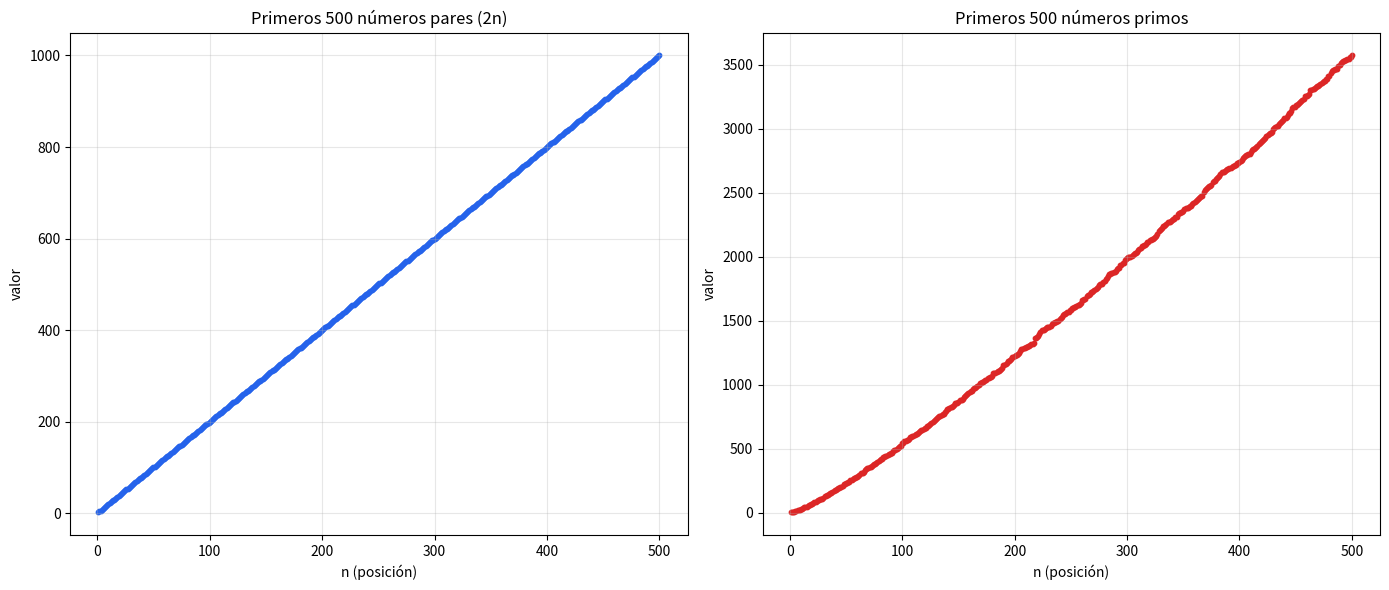

Here is the Python script that generated this plot:
import matplotlib.pyplot as plt

# --- Primeros 500 pares (2n) ---
pares = [2 * n for n in range(1, 501)]

# --- Primeros 500 primos (criba simple) ---
def primeros_primos(cantidad):
    primos = []
    candidato = 2
    while len(primos) < cantidad:
        es_primo = True
        for p in primos:
            if p * p > candidato:
                break
            if candidato % p == 0:
                es_primo = False
                break
        if es_primo:
            primos.append(candidato)
        candidato += 1
    return primos

primos = primeros_primos(500)

indices = list(range(1, 501))

# --- Gráfico ---
fig, (ax1, ax2) = plt.subplots(1, 2, figsize=(14, 6))

ax1.scatter(indices, pares, s=10, color="#2563eb")
ax1.set_title("Primeros 500 números pares (2n)")
ax1.set_xlabel("n (posición)")
ax1.set_ylabel("valor")
ax1.grid(True, alpha=0.3)

ax2.scatter(indices, primos, s=10, color="#dc2626")
ax2.set_title("Primeros 500 números primos")
ax2.set_xlabel("n (posición)")
ax2.set_ylabel("valor")
ax2.grid(True, alpha=0.3)

plt.tight_layout()
plt.savefig("sucesiones.png", dpi=130)
print("Pares: primero =", pares[0], " ultimo =", pares[-1])
print("Primos: primero =", primos[0], " ultimo =", primos[-1])
